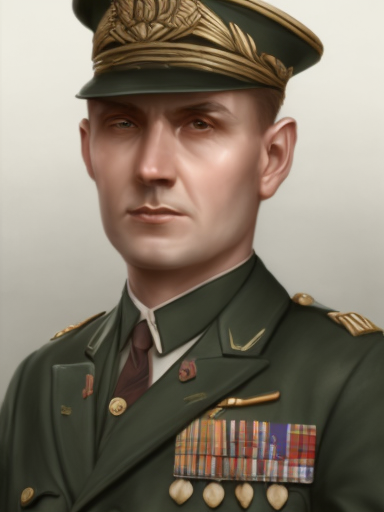
Generation parameters embedded in this image by AUTOMATIC1111 Stable Diffusion web UI or a fork of it (Forge, ...) (PNG 'parameters' text chunk):
male, matte painting, sharp focus, hoi4_vanilla_portrait_style, military uniform, european
Steps: 20, Sampler: Euler, CFG scale: 7, Seed: 2598861441, Size: 384x512, Model hash: 9b8aa544, Batch size: 8, Batch pos: 2